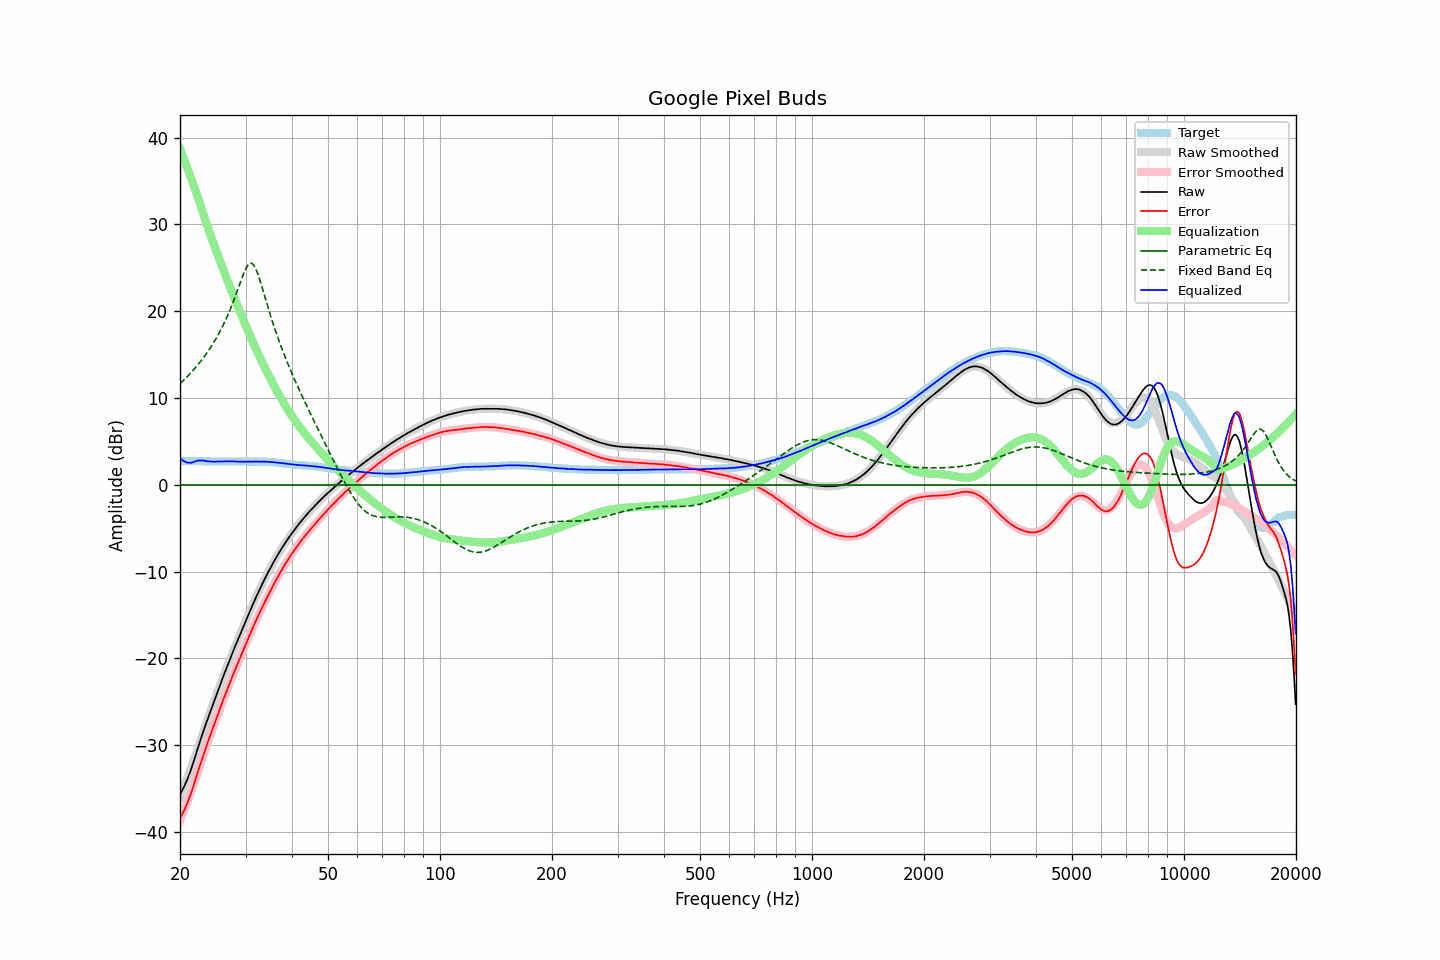

Data behind this chart, as committed beside it:
frequency, raw, error, smoothed, error_smoothed, equalization, parametric_eq, fixed_band_eq, equalized_raw, equalized_smoothed, target
20.00, -35.65, -38.41, -35.95, -38.70, 38.70, 0.00, 11.65, 3.05, 2.76, 2.75
20.20, -35.31, -38.07, -35.47, -38.22, 38.22, 0.00, 11.82, 2.91, 2.75, 2.75
20.40, -34.96, -37.71, -34.99, -37.74, 37.74, 0.00, 12.00, 2.78, 2.75, 2.75
20.61, -34.59, -37.34, -34.51, -37.26, 37.26, 0.00, 12.18, 2.67, 2.75, 2.75
20.81, -34.17, -36.91, -34.02, -36.76, 36.76, 0.00, 12.37, 2.60, 2.75, 2.74
21.02, -33.72, -36.47, -33.52, -36.27, 36.27, 0.00, 12.56, 2.54, 2.75, 2.74
21.23, -33.23, -35.98, -33.02, -35.77, 35.77, 0.00, 12.75, 2.53, 2.74, 2.74
21.44, -32.71, -35.46, -32.52, -35.26, 35.26, 0.00, 12.95, 2.55, 2.74, 2.75
21.66, -32.16, -34.90, -32.01, -34.75, 34.75, 0.00, 13.16, 2.59, 2.74, 2.74
21.87, -31.57, -34.32, -31.49, -34.23, 34.23, 0.00, 13.36, 2.66, 2.74, 2.74
22.09, -30.98, -33.71, -30.97, -33.71, 33.71, 0.00, 13.58, 2.73, 2.73, 2.73
22.31, -30.39, -33.12, -30.45, -33.18, 33.18, 0.00, 13.80, 2.80, 2.73, 2.73
22.54, -29.82, -32.55, -29.88, -32.61, 32.61, 0.00, 14.03, 2.79, 2.73, 2.72
22.76, -29.23, -31.95, -29.32, -32.04, 32.04, 0.00, 14.26, 2.81, 2.72, 2.72
22.99, -28.69, -31.41, -28.76, -31.47, 31.47, 0.00, 14.50, 2.79, 2.72, 2.72
23.22, -28.16, -30.87, -28.20, -30.91, 30.91, 0.00, 14.75, 2.76, 2.71, 2.71
23.45, -27.61, -30.32, -27.65, -30.36, 30.36, 0.00, 15.00, 2.75, 2.71, 2.71
23.69, -27.11, -29.82, -27.11, -29.82, 29.82, 0.00, 15.26, 2.70, 2.70, 2.70
23.92, -26.58, -29.27, -26.58, -29.28, 29.28, 0.00, 15.53, 2.70, 2.70, 2.69
24.16, -26.07, -28.76, -26.06, -28.76, 28.76, 0.00, 15.81, 2.69, 2.70, 2.69
24.40, -25.57, -28.26, -25.55, -28.24, 28.24, 0.00, 16.10, 2.67, 2.69, 2.69
24.65, -25.07, -27.76, -25.04, -27.73, 27.73, 0.00, 16.40, 2.66, 2.69, 2.69
24.89, -24.54, -27.24, -24.53, -27.22, 27.22, 0.00, 16.71, 2.67, 2.69, 2.69
25.14, -24.04, -26.73, -24.03, -26.72, 26.72, 0.00, 17.03, 2.68, 2.69, 2.69
25.39, -23.52, -26.21, -23.53, -26.21, 26.21, 0.00, 17.37, 2.69, 2.69, 2.68
25.65, -23.04, -25.72, -23.03, -25.72, 25.72, 0.00, 17.71, 2.68, 2.69, 2.68
25.91, -22.54, -25.23, -22.53, -25.22, 25.22, 0.00, 18.07, 2.68, 2.69, 2.68
26.16, -22.03, -24.72, -22.04, -24.73, 24.73, 0.00, 18.44, 2.70, 2.69, 2.69
26.43, -21.55, -24.24, -21.55, -24.24, 24.24, 0.00, 18.83, 2.69, 2.69, 2.69
26.69, -21.05, -23.75, -21.07, -23.77, 23.77, 0.00, 19.24, 2.71, 2.69, 2.69
26.96, -20.58, -23.27, -20.60, -23.29, 23.29, 0.00, 19.66, 2.71, 2.69, 2.69
27.23, -20.11, -22.80, -20.12, -22.82, 22.82, 0.00, 20.10, 2.71, 2.69, 2.69
27.50, -19.65, -22.34, -19.66, -22.35, 22.35, 0.00, 20.55, 2.71, 2.69, 2.69
27.77, -19.19, -21.89, -19.20, -21.89, 21.89, 0.00, 21.02, 2.70, 2.69, 2.70
28.05, -18.73, -21.42, -18.74, -21.43, 21.43, 0.00, 21.51, 2.70, 2.69, 2.69
28.33, -18.29, -20.98, -18.29, -20.98, 20.98, 0.00, 22.01, 2.69, 2.69, 2.69
28.62, -17.86, -20.54, -17.84, -20.53, 20.53, 0.00, 22.52, 2.67, 2.69, 2.68
28.90, -17.41, -20.10, -17.39, -20.08, 20.08, 0.00, 23.04, 2.67, 2.68, 2.69
29.19, -16.97, -19.66, -16.95, -19.63, 19.63, 0.00, 23.55, 2.66, 2.68, 2.68
29.48, -16.52, -19.19, -16.51, -19.19, 19.19, 0.00, 24.04, 2.67, 2.68, 2.67
29.78, -16.08, -18.75, -16.07, -18.74, 18.74, 0.00, 24.50, 2.67, 2.67, 2.67
30.08, -15.64, -18.31, -15.63, -18.30, 18.30, 0.00, 24.91, 2.66, 2.67, 2.67
30.38, -15.21, -17.87, -15.20, -17.87, 17.87, 0.00, 25.23, 2.66, 2.67, 2.66
30.68, -14.76, -17.43, -14.77, -17.44, 17.44, 0.00, 25.45, 2.67, 2.67, 2.66
30.99, -14.33, -16.99, -14.34, -17.01, 17.01, 0.00, 25.53, 2.68, 2.67, 2.66
31.30, -13.91, -16.57, -13.92, -16.58, 16.58, 0.00, 25.47, 2.67, 2.67, 2.66
31.61, -13.48, -16.15, -13.50, -16.16, 16.16, 0.00, 25.27, 2.68, 2.67, 2.66
31.93, -13.08, -15.74, -13.08, -15.75, 15.75, 0.00, 24.93, 2.67, 2.67, 2.66
32.24, -12.67, -15.34, -12.67, -15.34, 15.34, 0.00, 24.49, 2.68, 2.67, 2.67
32.57, -12.27, -14.93, -12.27, -14.94, 14.94, 0.00, 23.97, 2.68, 2.67, 2.66
32.89, -11.88, -14.55, -11.88, -14.55, 14.55, 0.00, 23.39, 2.67, 2.67, 2.67
33.22, -11.49, -14.16, -11.49, -14.16, 14.16, 0.00, 22.78, 2.67, 2.67, 2.67
33.55, -11.11, -13.78, -11.11, -13.78, 13.78, 0.00, 22.16, 2.67, 2.67, 2.67
33.89, -10.74, -13.41, -10.74, -13.40, 13.40, 0.00, 21.53, 2.66, 2.66, 2.66
34.23, -10.38, -13.03, -10.38, -13.03, 13.03, 0.00, 20.90, 2.65, 2.65, 2.65
34.57, -10.01, -12.67, -10.02, -12.66, 12.66, 0.00, 20.28, 2.65, 2.65, 2.65
34.92, -9.67, -12.30, -9.67, -12.30, 12.30, 0.00, 19.68, 2.63, 2.63, 2.63
35.27, -9.33, -11.96, -9.32, -11.94, 11.94, 0.00, 19.09, 2.61, 2.62, 2.63
35.62, -8.99, -11.59, -8.99, -11.59, 11.59, 0.00, 18.51, 2.60, 2.60, 2.60
35.97, -8.65, -11.24, -8.66, -11.24, 11.24, 0.00, 17.95, 2.59, 2.59, 2.59
... 635 more rows
